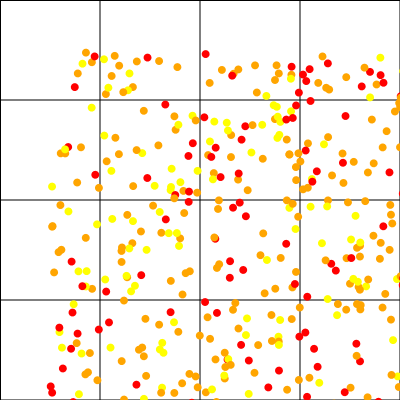

Source data for this figure (header and first rows):
XCOORD, YCOORD, ID, age, sex, genetics, gridIn
77.30, 164.9, 1, 12, 1, 1, 4
373.6, 273.1, 2, 12, 1, 1, 11
87.23, 368.4, 3, 12, 1, 2, 12
11.39, 199.8, 4, 11, 0, 1, 4
308.6, 237, 6, 10, 0, 1, 11
27.18, 132.5, 7, 11, 1, 1, 4
155.8, 342.3, 8, 12, 0, 1, 13
230.7, 208, 9, 11, 0, 1, 10
277.7, 249.1, 10, 13, 0, 2, 10
347.7, 326.4, 11, 12, 1, 2, 15
100, 371.3, 13, 12, 0, 1, 13
246.2, 130.1, 14, 11, 0, 1, 6
382.3, 380.1, 15, 13, 1, 1, 15
92.26, 103.2, 16, 13, 0, 2, 4
381.1, 319.2, 17, 13, 1, 1, 15
237.1, 339.7, 18, 12, 1, 1, 14
347, 363.9, 19, 10, 0, 1, 15
169.2, 214.2, 20, 11, 1, 1, 9
326.6, 34.50, 21, 13, 0, 1, 3
386.2, 161.6, 22, 11, 1, 1, 7
298, 152.4, 23, 12, 0, 1, 6
181.2, 85.05, 24, 10, 1, 1, 1
236.8, 89.59, 25, 11, 0, 1, 2
139.8, 221.3, 26, 11, 0, 1, 9
233.1, 370.9, 27, 11, 1, 0, 14
177.6, 309.6, 30, 10, 1, 0, 13
165.3, 188.8, 31, 12, 1, 0, 5
310.4, 259.4, 32, 12, 1, 1, 11
348.8, 337.1, 35, 13, 0, 1, 15
391.6, 138.9, 37, 12, 1, 1, 7
241.7, 269.1, 38, 13, 1, 1, 10
81.60, 384.1, 39, 10, 0, 1, 12
195.9, 166.3, 40, 11, 0, 0, 5
147.7, 337.3, 41, 10, 1, 1, 13
329.9, 208.8, 42, 10, 0, 1, 11
350.7, 46.24, 43, 12, 1, 0, 3
339.5, 122.4, 44, 11, 0, 0, 7
113.7, 370.2, 45, 12, 0, 1, 13
157.2, 377.1, 48, 12, 1, 2, 13
175.4, 317.1, 50, 11, 1, 1, 13
332.2, 362, 52, 12, 1, 1, 15
110.3, 383.8, 53, 10, 1, 1, 13
120.6, 140.2, 54, 11, 1, 2, 5
282.1, 125.4, 55, 12, 1, 1, 6
300.6, 337.7, 56, 11, 1, 1, 15
23.18, 352.1, 57, 11, 1, 0, 12
371.8, 312.9, 58, 10, 1, 1, 15
196, 285.1, 59, 13, 1, 2, 9
352.7, 235.2, 60, 13, 1, 0, 11
320, 21.90, 61, 10, 0, 0, 3
166.9, 218, 63, 11, 1, 1, 9
93.81, 60.81, 64, 13, 1, 1, 0
361.7, 151.7, 65, 11, 0, 1, 7
197, 268.4, 66, 10, 0, 2, 9
164.3, 71.60, 67, 11, 1, 2, 1
230.1, 393.7, 68, 10, 0, 1, 14
195.3, 76.28, 69, 10, 0, 0, 1
94.68, 387.2, 70, 10, 0, 2, 12
191.6, 89.68, 72, 12, 1, 0, 1
188.1, 129.6, 74, 13, 0, 1, 5
... 430 more rows
